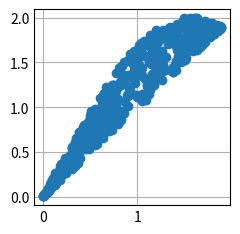

The matplotlib source for this figure:
import matplotlib.pyplot as plt
import numpy as np
import math
import random

plt.style.use('_mpl-gallery')


def f1(x):
    return 2*math.sin(x)


def f2(x):
    return x


# make the data
arrayX = list()
arrayY = list()

arr = []
for i in range(500):
    x = random.random() * 1.895
    sigma = random.random()
    y = f1(x) + (f2(x) - f1(x)) * sigma
    arrayX.append(x)
    arrayY.append(y)


plt.scatter(arrayX, arrayY)


plt.show()
